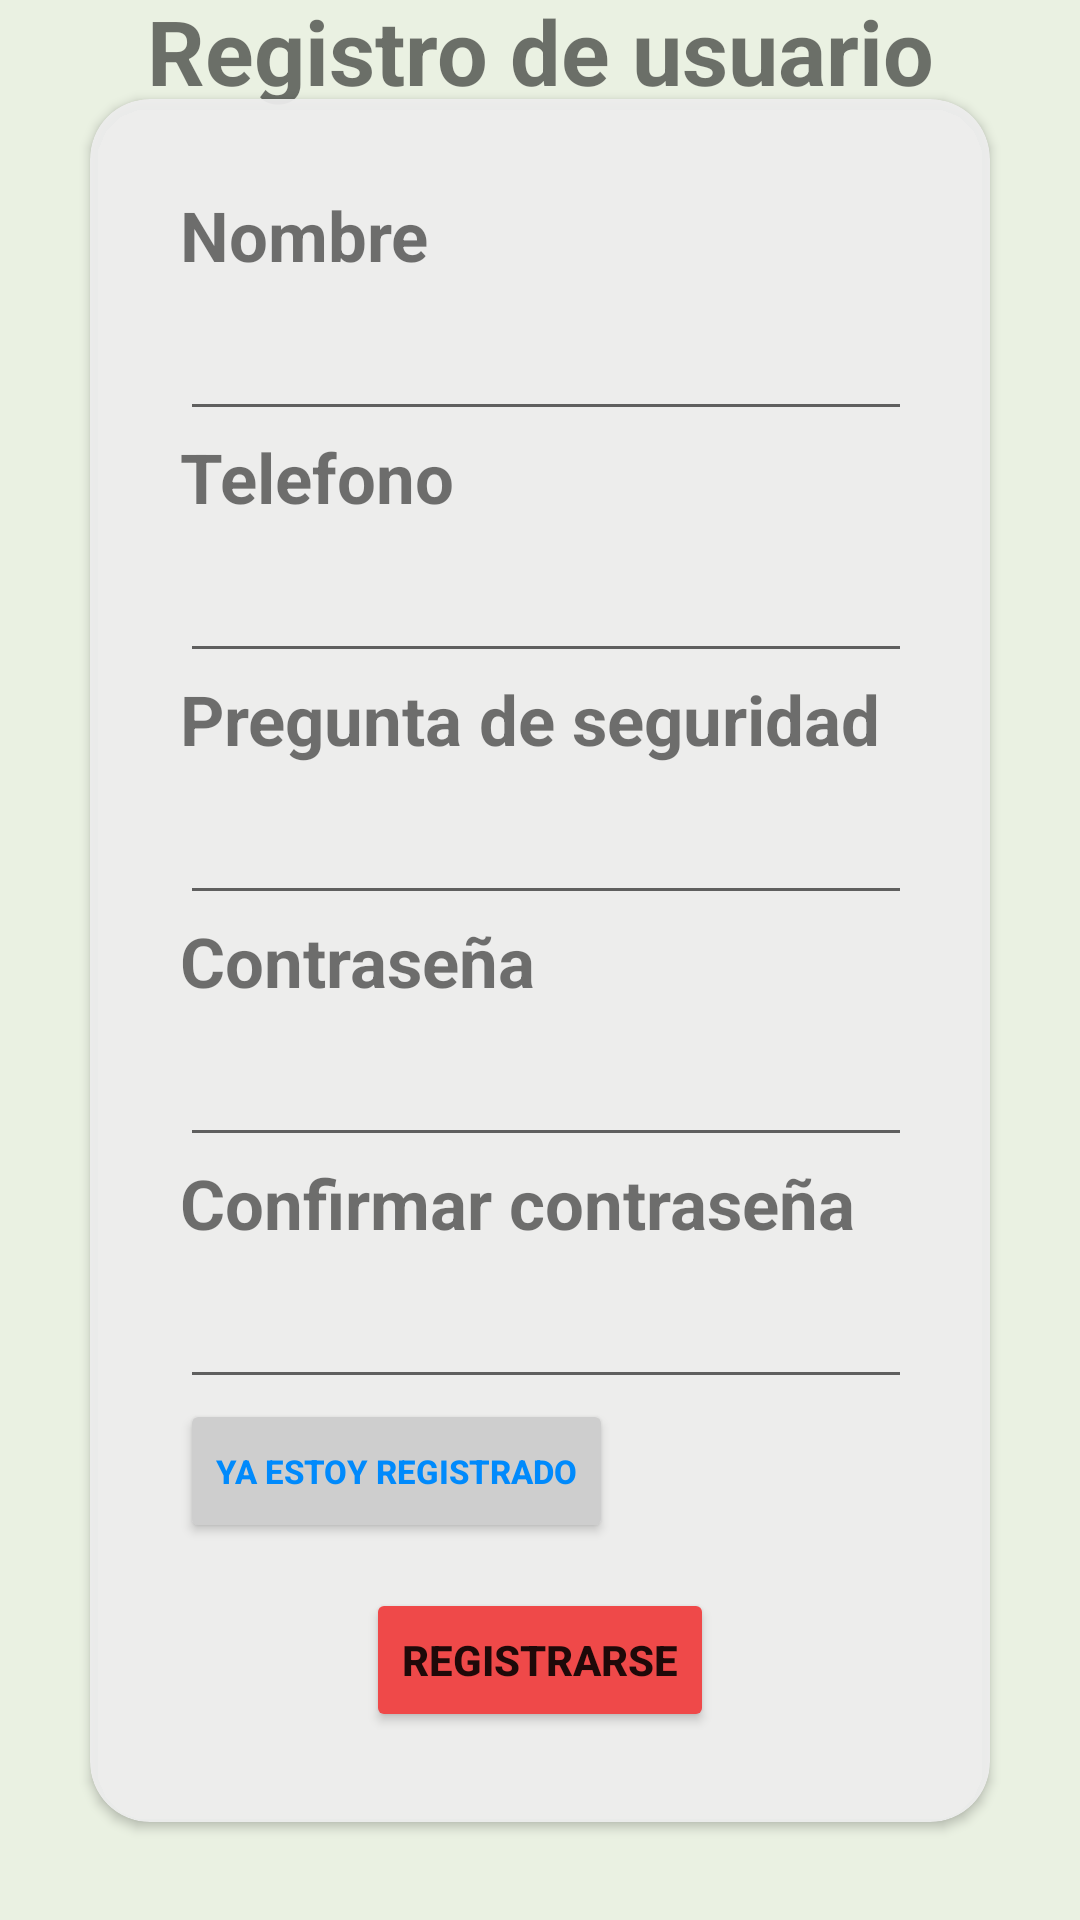

Write the Android layout XML for this screen, with the resource values it uses.
<!-- AndroidManifest.xml: application theme Theme.ProyectoGrado -->
<!-- res/layout/activity_register.xml -->
<?xml version="1.0" encoding="utf-8"?>
<androidx.constraintlayout.widget.ConstraintLayout xmlns:android="http://schemas.android.com/apk/res/android"
    xmlns:app="http://schemas.android.com/apk/res-auto"
    xmlns:tools="http://schemas.android.com/tools"
    android:layout_width="match_parent"
    android:layout_height="match_parent"
    android:background="@color/Proy_background"
    tools:context=".RegisterActivity">

    <TextView
        android:layout_width="wrap_content"
        android:layout_height="wrap_content"
        android:text="@string/Proy_Title_Register"
        android:textSize="30sp"
        android:textStyle="bold"
        app:layout_constraintBottom_toTopOf="@id/cardRegister"
        app:layout_constraintEnd_toEndOf="parent"
        app:layout_constraintStart_toStartOf="parent"
        app:layout_constraintTop_toTopOf="parent" />

    <androidx.cardview.widget.CardView
        android:id="@+id/cardRegister"
        android:layout_width="300dp"
        android:layout_height="wrap_content"
        android:layout_marginHorizontal="25dp"
        android:backgroundTint="@color/FondoCarta"
        app:cardCornerRadius="20dp"
        app:layout_constraintBottom_toBottomOf="parent"
        app:layout_constraintEnd_toEndOf="parent"
        app:layout_constraintStart_toStartOf="parent"
        app:layout_constraintTop_toTopOf="parent">

        <LinearLayout
            android:layout_width="wrap_content"
            android:layout_height="wrap_content"
            android:layout_margin="20dp"
            android:orientation="vertical"
            android:padding="10dp">

            <TextView
                android:layout_width="wrap_content"
                android:layout_height="wrap_content"
                android:text="@string/Proy_register_name"
                android:textSize="23sp"
                android:textStyle="bold" />

            <EditText
                android:layout_width="250dp"
                android:layout_height="50dp"
                android:maxLines="1"
                android:singleLine="true" />

            <TextView
                android:layout_width="wrap_content"
                android:layout_height="wrap_content"
                android:text="@string/Proy_register_tel"
                android:textSize="23sp"
                android:textStyle="bold" />

            <EditText
                android:layout_width="250dp"
                android:layout_height="50dp"
                android:maxLines="1"
                android:singleLine="true" />

            <TextView
                android:layout_width="wrap_content"
                android:layout_height="wrap_content"
                android:text="@string/Proy_register_security_word"
                android:textSize="23sp"
                android:textStyle="bold" />

            <EditText
                android:layout_width="250dp"
                android:layout_height="50dp"
                android:maxLines="1"
                android:singleLine="true" />

            <TextView
                android:layout_width="wrap_content"
                android:layout_height="wrap_content"
                android:text="@string/Proy_TextView_Password"
                android:textSize="23sp"
                android:textStyle="bold" />

            <EditText
                android:layout_width="250dp"
                android:layout_height="50dp"
                android:maxLines="1"
                android:singleLine="true" />

            <TextView
                android:layout_width="wrap_content"
                android:layout_height="wrap_content"
                android:text="@string/Proy_register_confirm_password"
                android:textSize="23sp"
                android:textStyle="bold" />

            <EditText
                android:layout_width="250dp"
                android:layout_height="50dp"
                android:maxLines="1"
                android:singleLine="true" />

            <Button
                android:layout_width="wrap_content"
                android:layout_height="wrap_content"
                android:backgroundTint="#CECECE"
                android:text="@string/Proy_register_button_alreadyR"
                android:textColor="@color/Proy_Button_LogIn_Special"
                android:textSize="11sp"
                android:textStyle="bold" />

            <Button
                style="@style/buttomPrincipal"
                android:layout_width="wrap_content"
                android:layout_height="wrap_content"
                android:layout_marginTop="15dp"
                android:text="@string/Proy_Button_Register" />

        </LinearLayout>

    </androidx.cardview.widget.CardView>

    <ImageView
        android:layout_width="wrap_content"
        android:layout_height="wrap_content"
        android:background="@drawable/cow_icon"
        app:layout_constraintBottom_toBottomOf="parent"
        app:layout_constraintEnd_toEndOf="parent"
        app:layout_constraintStart_toStartOf="parent"
        app:layout_constraintTop_toBottomOf="@+id/cardRegister" />

</androidx.constraintlayout.widget.ConstraintLayout>
<!-- resources referenced by this layout -->
<resources>
  <color name="FondoCarta">#EEEE</color>
  <color name="Proy_Button_LogIn_Special">#008AFC</color>
  <color name="Proy_background">#EAF1E2</color>
  <string name="Proy_Button_Register">Registrarse</string>
  <string name="Proy_TextView_Password">Contraseña</string>
  <string name="Proy_Title_Register">Registro de usuario</string>
  <string name="Proy_register_button_alreadyR">Ya estoy registrado</string>
  <string name="Proy_register_confirm_password">Confirmar contraseña</string>
  <string name="Proy_register_name">Nombre</string>
  <string name="Proy_register_security_word">Pregunta de seguridad</string>
  <string name="Proy_register_tel">Telefono</string>
  <style name="buttomPrincipal">
          <item name="backgroundTint">@color/BotonRojo</item>
          <item name="android:textStyle">bold</item>
          <item name="android:layout_gravity">center</item>
      </style>
  <style name="Theme.ProyectoGrado" parent="Theme.MaterialComponents.DayNight.DarkActionBar">
          
          <item name="colorPrimary">@color/purple_500</item>
          <item name="colorPrimaryVariant">@color/purple_700</item>
          <item name="colorOnPrimary">@color/white</item>
          
          <item name="colorSecondary">@color/teal_200</item>
          <item name="colorSecondaryVariant">@color/teal_700</item>
          <item name="colorOnSecondary">@color/black</item>
          
          <item name="android:statusBarColor">?attr/colorPrimaryVariant</item>
          
      </style>
  <color name="BotonRojo">#EF4949</color>
  <color name="purple_500">#FF6200EE</color>
  <color name="purple_700">#FF3700B3</color>
  <color name="white">#FFFFFFFF</color>
  <color name="teal_200">#FF03DAC5</color>
  <color name="teal_700">#FF018786</color>
  <color name="black">#FF000000</color>
</resources>
